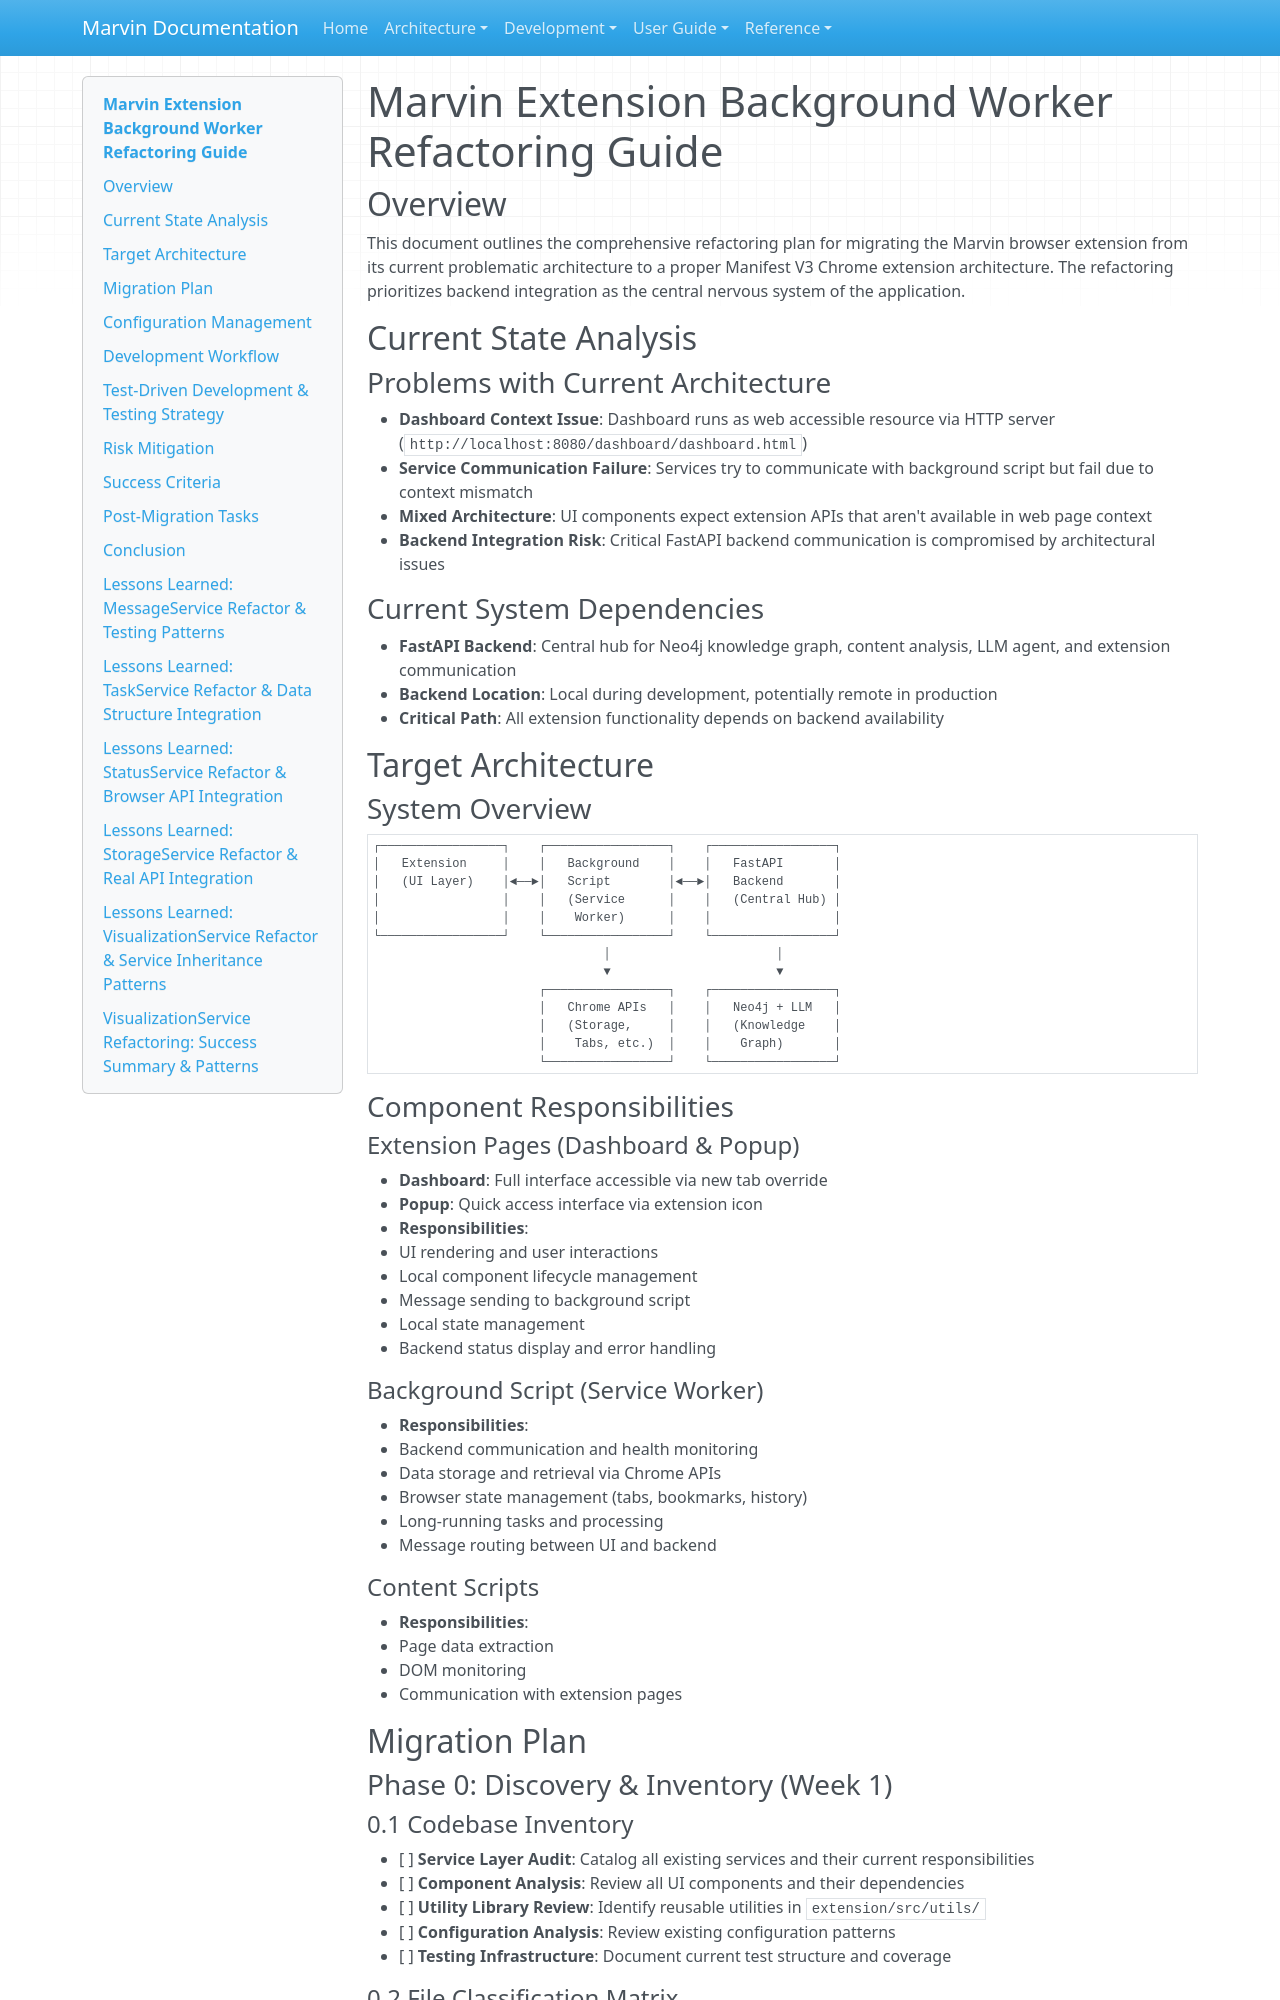

repository: touchthesun/marvin · page: extension-refactoring/background-worker-refactoring-guide/index.html · generator: mkdocs

# Marvin Extension Background Worker Refactoring Guide

## Overview

This document outlines the comprehensive refactoring plan for migrating the Marvin browser extension from its current problematic architecture to a proper Manifest V3 Chrome extension architecture. The refactoring prioritizes backend integration as the central nervous system of the application.

## Current State Analysis

### Problems with Current Architecture
- **Dashboard Context Issue**: Dashboard runs as web accessible resource via HTTP server (`http://localhost:8080/dashboard/dashboard.html`)
- **Service Communication Failure**: Services try to communicate with background script but fail due to context mismatch
- **Mixed Architecture**: UI components expect extension APIs that aren't available in web page context
- **Backend Integration Risk**: Critical FastAPI backend communication is compromised by architectural issues

### Current System Dependencies
- **FastAPI Backend**: Central hub for Neo4j knowledge graph, content analysis, LLM agent, and extension communication
- **Backend Location**: Local during development, potentially remote in production
- **Critical Path**: All extension functionality depends on backend availability

## Target Architecture

### System Overview
```
┌─────────────────┐    ┌─────────────────┐    ┌─────────────────┐
│   Extension     │    │   Background    │    │   FastAPI       │
│   (UI Layer)    │◄──►│   Script        │◄──►│   Backend       │
│                 │    │   (Service      │    │   (Central Hub) │
│                 │    │    Worker)      │    │                 │
└─────────────────┘    └─────────────────┘    └─────────────────┘
                                │                       │
                                ▼                       ▼
                       ┌─────────────────┐    ┌─────────────────┐
                       │   Chrome APIs   │    │   Neo4j + LLM   │
                       │   (Storage,     │    │   (Knowledge    │
                       │    Tabs, etc.)  │    │    Graph)       │
                       └─────────────────┘    └─────────────────┘
```

### Component Responsibilities

#### Extension Pages (Dashboard & Popup)
- **Dashboard**: Full interface accessible via new tab override
- **Popup**: Quick access interface via extension icon
- **Responsibilities**:
  - UI rendering and user interactions
  - Local component lifecycle management
  - Message sending to background script
  - Local state management
  - Backend status display and error handling

#### Background Script (Service Worker)
- **Responsibilities**:
  - Backend communication and health monitoring
  - Data storage and retrieval via Chrome APIs
  - Browser state management (tabs, bookmarks, history)
  - Long-running tasks and processing
  - Message routing between UI and backend

#### Content Scripts
- **Responsibilities**:
  - Page data extraction
  - DOM monitoring
  - Communication with extension pages

## Migration Plan

### Phase 0: Discovery & Inventory (Week 1)

#### 0.1 Codebase Inventory
- [ ] **Service Layer Audit**: Catalog all existing services and their current responsibilities
- [ ] **Component Analysis**: Review all UI components and their dependencies
- [ ] **Utility Library Review**: Identify reusable utilities in `extension/src/utils/`
- [ ] **Configuration Analysis**: Review existing configuration patterns
- [ ] **Testing Infrastructure**: Document current test structure and coverage
